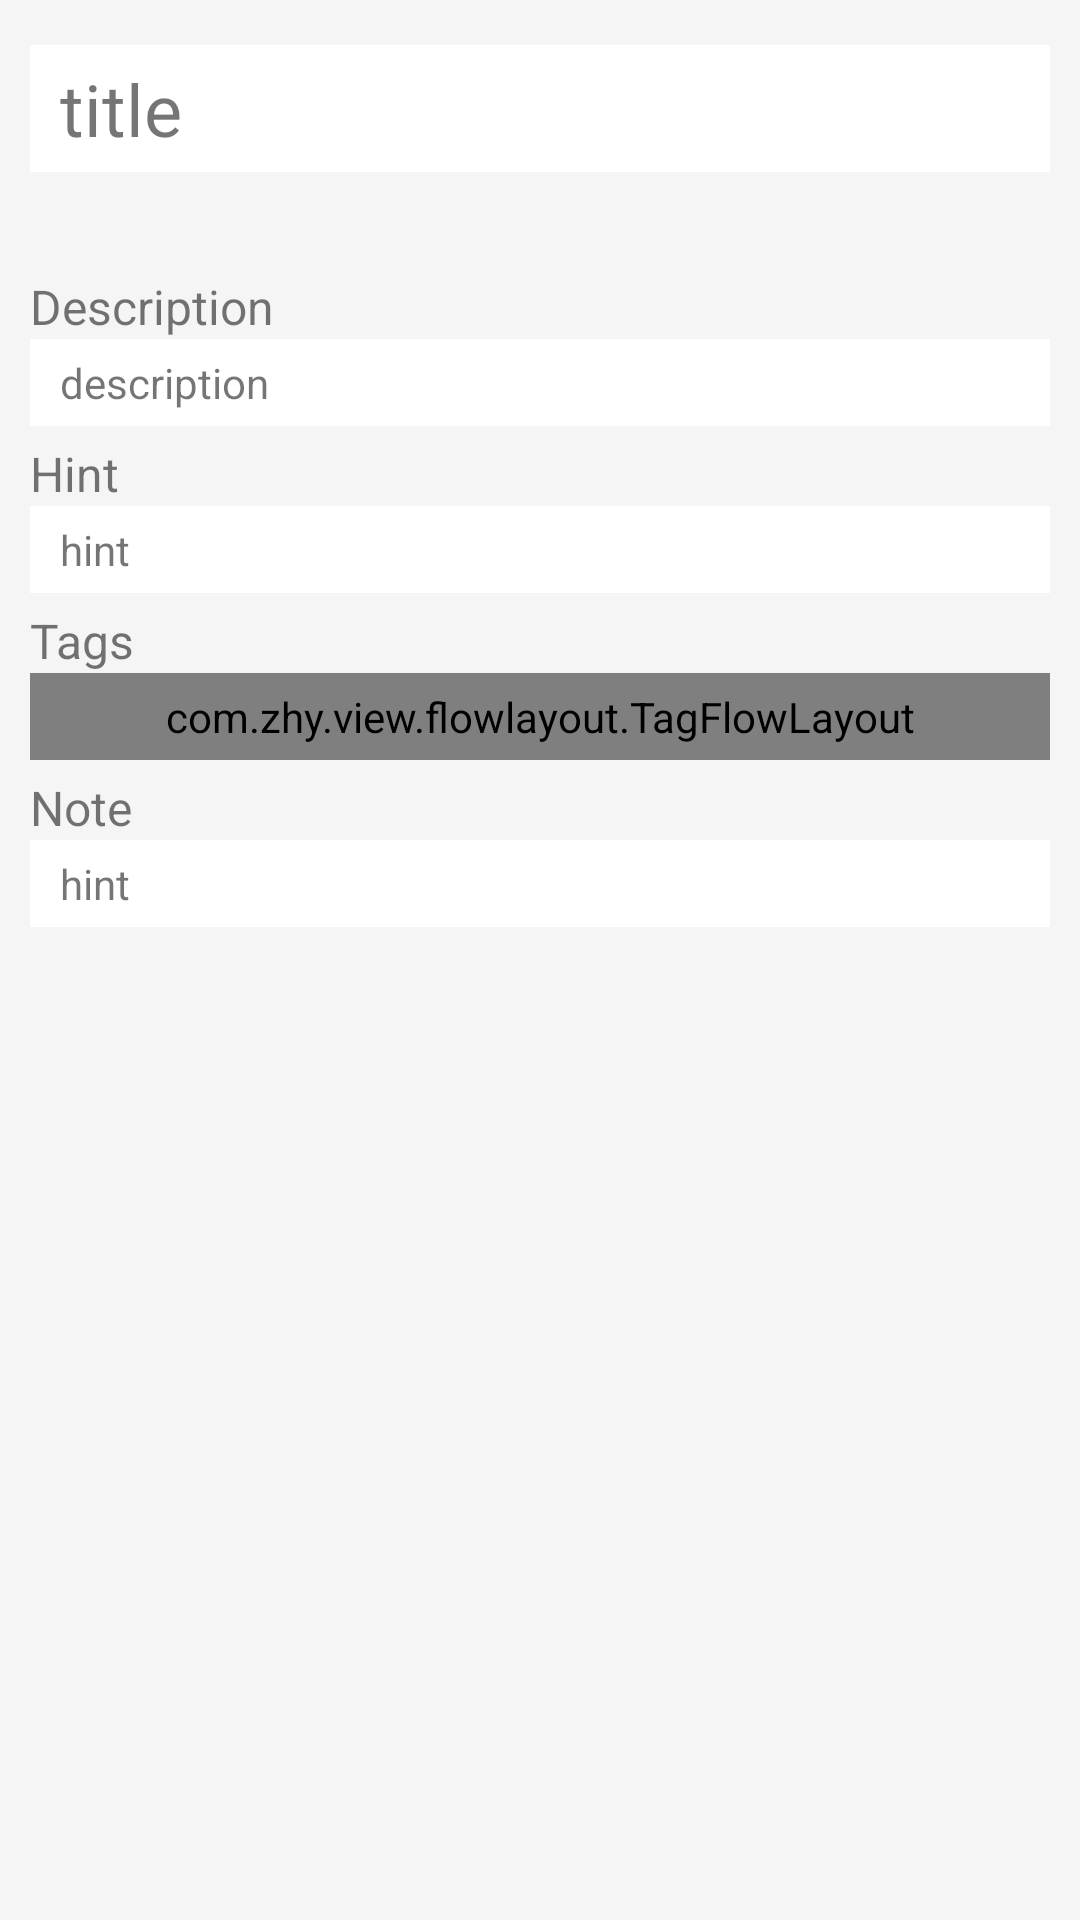

Android layout source for this screen:
<!-- AndroidManifest.xml: application theme AppTheme -->
<!-- res/layout/fragment_question.xml -->
<?xml version="1.0" encoding="utf-8"?>
<LinearLayout xmlns:android="http://schemas.android.com/apk/res/android"
    xmlns:tools="http://schemas.android.com/tools"
    xmlns:zhy="http://schemas.android.com/apk/res-auto"
    android:orientation="vertical"
    android:layout_width="match_parent"
    android:layout_height="match_parent"
    android:background="@color/iconPressed"
    tools:context="com.example.louis.leetcodenotebook.activities.MainActivity">

    <ScrollView
        android:layout_width="match_parent"
        android:layout_height="wrap_content"
        android:layout_alignParentBottom="true"
        android:padding="10dp">

        <LinearLayout
            android:layout_width="match_parent"
            android:layout_height="match_parent"
            android:orientation="vertical">

            <TextView
                android:text="title"
                android:layout_width="match_parent"
                android:layout_height="wrap_content"
                android:textSize="24dp"
                android:paddingLeft="10dp"
                android:paddingRight="10dp"
                android:paddingTop="5dp"
                android:paddingBottom="5dp"
                android:layout_marginTop="5dp"
                android:id="@+id/textview_title"
                android:background="@android:color/white"/>


            <ImageView
                android:layout_width="wrap_content"
                android:layout_height="24dp"
                android:layout_marginTop="5dp"
                android:layout_alignParentLeft="true"
                android:scaleType="fitStart"
                android:id="@+id/imageview_level" />


            <TextView
                android:text="Description"
                android:textSize="16dp"
                android:layout_marginTop="5dp"
                android:layout_width="match_parent"
                android:layout_height="wrap_content"
                android:id="@+id/textlabel_description"
                />
            <TextView
                android:text="description"
                android:layout_width="match_parent"
                android:layout_height="wrap_content"
                android:paddingLeft="10dp"
                android:paddingRight="10dp"
                android:paddingTop="5dp"
                android:paddingBottom="5dp"
                android:id="@+id/textview_description"
                android:background="@android:color/white"/>


            <TextView
                android:text="Hint"
                android:textSize="16dp"
                android:layout_marginTop="5dp"
                android:layout_width="match_parent"
                android:layout_height="wrap_content"
                android:id="@+id/textlabel_hint"
                />
            <TextView
                android:text="hint"
                android:layout_width="match_parent"
                android:layout_height="wrap_content"
                android:paddingLeft="10dp"
                android:paddingRight="10dp"
                android:paddingTop="5dp"
                android:paddingBottom="5dp"
                android:id="@+id/textview_hint"
                android:background="@android:color/white"/>


            <TextView
                android:text="Tags"
                android:textSize="16dp"
                android:layout_marginTop="5dp"
                android:layout_width="match_parent"
                android:layout_height="wrap_content"
                android:id="@+id/textlabel_tag"
                />
            <com.zhy.view.flowlayout.TagFlowLayout
                android:id="@+id/flowlayout_static_tag"
                zhy:max_select="-1"
                android:layout_width="fill_parent"
                android:layout_height="wrap_content"
                android:padding="5dp">
            </com.zhy.view.flowlayout.TagFlowLayout>


            <TextView
                android:text="Note"
                android:textSize="16dp"
                android:layout_marginTop="5dp"
                android:layout_width="match_parent"
                android:layout_height="wrap_content"
                android:id="@+id/textlabel_note"
                />
            <TextView
                android:text="hint"
                android:layout_width="match_parent"
                android:layout_height="wrap_content"
                android:paddingLeft="10dp"
                android:paddingRight="10dp"
                android:paddingTop="5dp"
                android:paddingBottom="5dp"
                android:id="@+id/textview_note"
                android:background="@android:color/white"/>


        </LinearLayout>

    </ScrollView>

</LinearLayout>
<!-- resources referenced by this layout -->
<resources>
  <color name="iconPressed">#F5F5F5</color>
  <style name="AppTheme" parent="Theme.AppCompat.Light.NoActionBar">
          
          <item name="colorPrimary">@color/colorPrimary</item>
          <item name="colorPrimaryDark">@color/colorPrimary</item>
          <item name="colorAccent">@color/colorAccent</item>
  
          <item name="actionOverflowButtonStyle">@style/ActionButton.Overflow.LeetcodeNotebook</item>
  
      </style>
  <color name="colorPrimary">#222222</color>
  <color name="colorAccent">#1589C9</color>
  <style name="ActionButton.Overflow.LeetcodeNotebook" parent="android:style/Widget.Holo.Light.ActionButton.Overflow">
          <item name="android:src">@drawable/ic_menu_overflow</item>
      </style>
  <!-- drawable ic_menu_overflow: png bitmap (drawable-hdpi, 397 bytes) -->
</resources>
